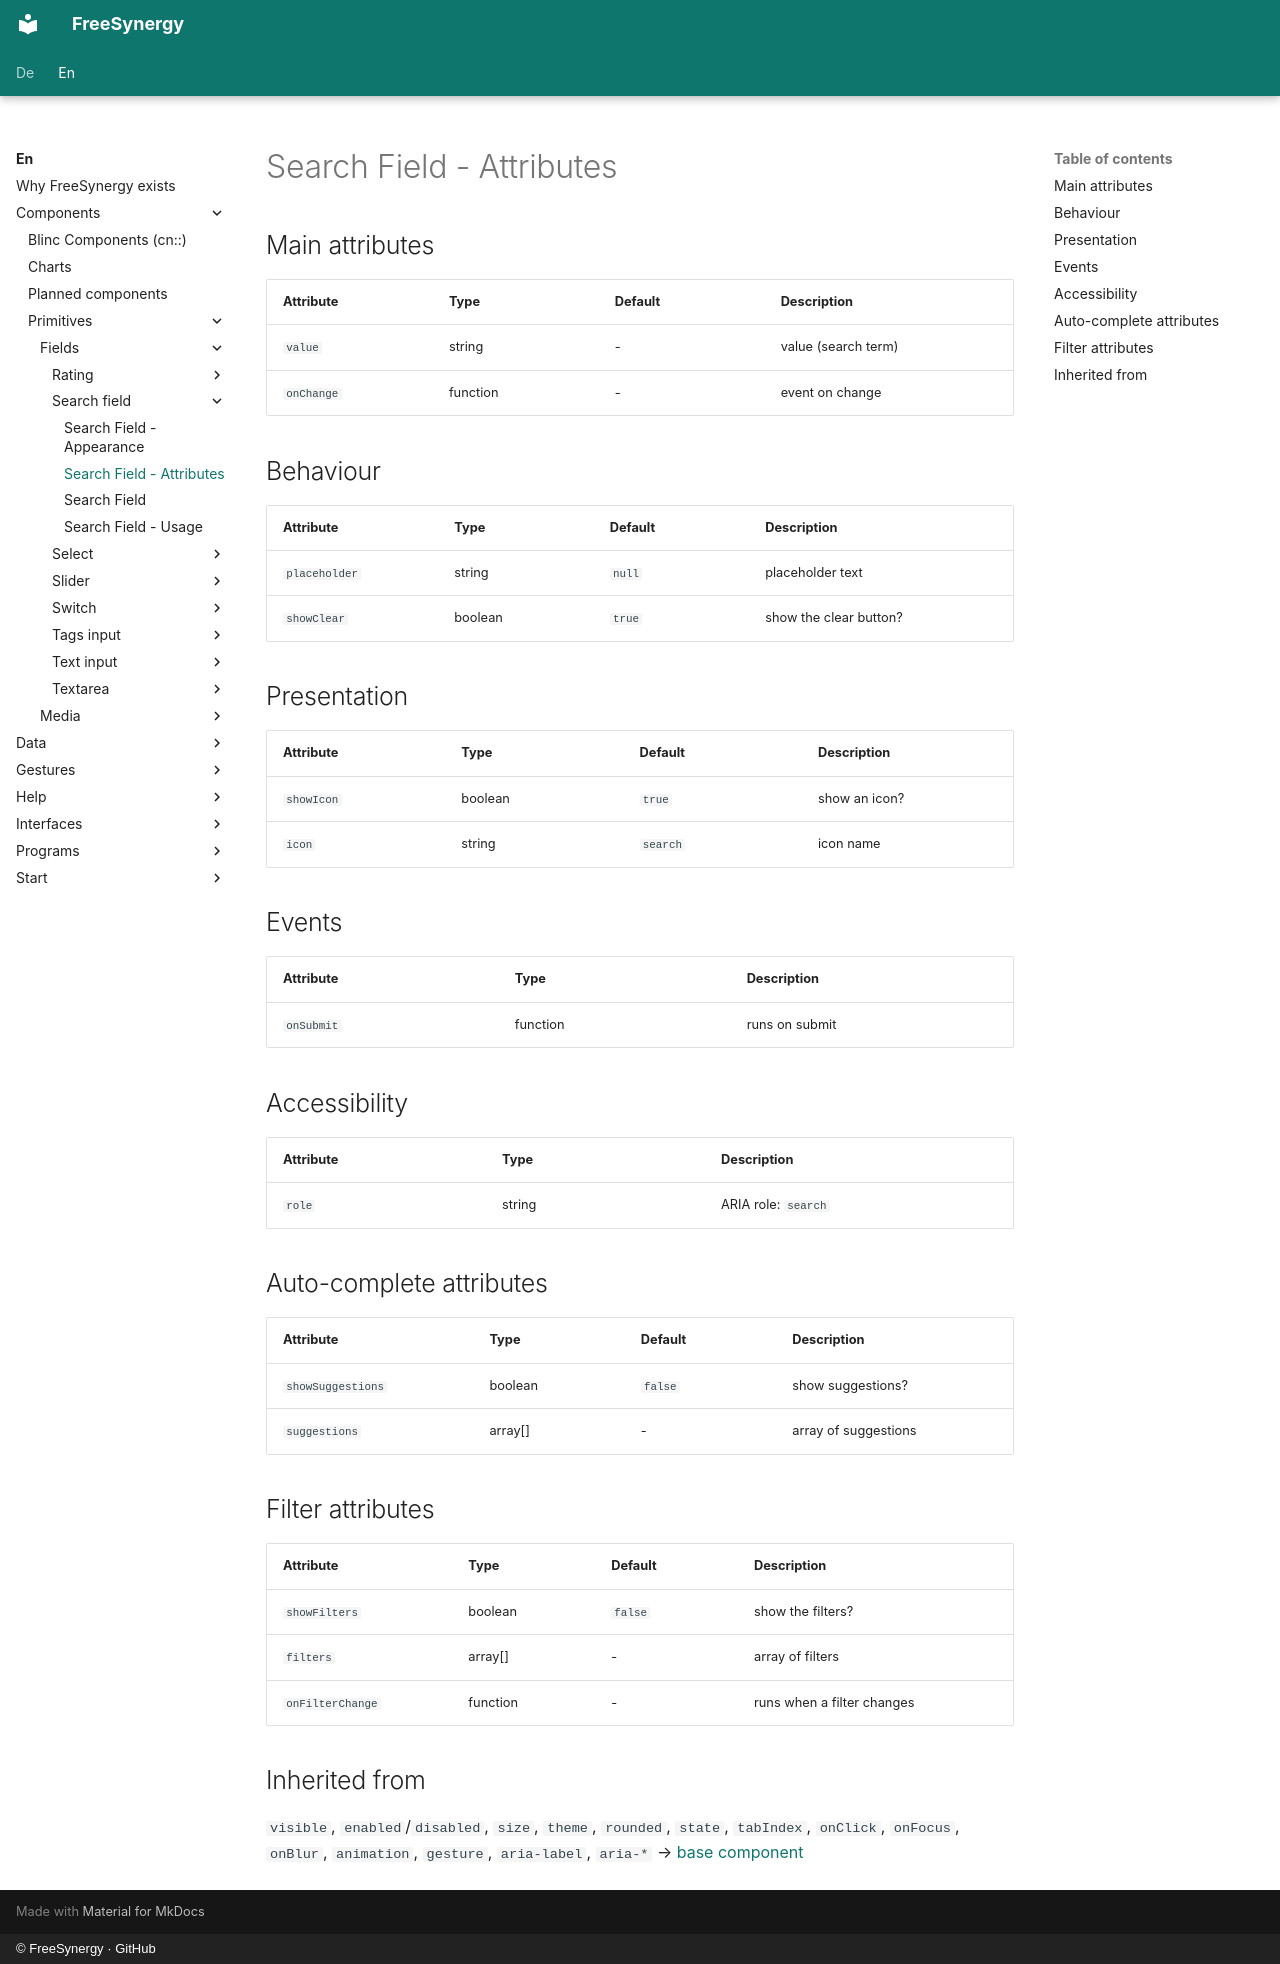

repository: FreeSynergy/fs-documentation · page: en/components/primitives/fields/search-field/attributes/index.html · generator: mkdocs · copyright: © FreeSynergy · GitHub

# Search Field - Attributes

## Main attributes

| Attribute | Type | Default | Description |
|-----------|------|---------|-------------|
| `value` | string | - | value (search term) |
| `onChange` | function | - | event on change |

## Behaviour

| Attribute | Type | Default | Description |
|---|---|---|---|
| `placeholder` | string | `null` | placeholder text |
| `showClear` | boolean | `true` | show the clear button? |

## Presentation

| Attribute | Type | Default | Description |
|---|---|---|---|
| `showIcon` | boolean | `true` | show an icon? |
| `icon` | string | `search` | icon name |

## Events

| Attribute | Type | Description |
|-----------|------|-------------|
| `onSubmit` | function | runs on submit |

## Accessibility

| Attribute | Type | Description |
|-----------|------|-------------|
| `role` | string | ARIA role: `search` |

## Auto-complete attributes

| Attribute | Type | Default | Description |
|---|---|---|---|
| `showSuggestions` | boolean | `false` | show suggestions? |
| `suggestions` | array[] | - | array of suggestions |

## Filter attributes

| Attribute | Type | Default | Description |
|-----------|------|---------|-------------|
| `showFilters` | boolean | `false` | show the filters? |
| `filters` | array[] | - | array of filters |
| `onFilterChange` | function | - | runs when a filter changes |

## Inherited from

`visible`, `enabled`/`disabled`, `size`, `theme`, `rounded`, `state`,
`tabIndex`, `onClick`, `onFocus`, `onBlur`, `animation`, `gesture`,
`aria-label`, `aria-*` → [base component](../../basics/base.md)
